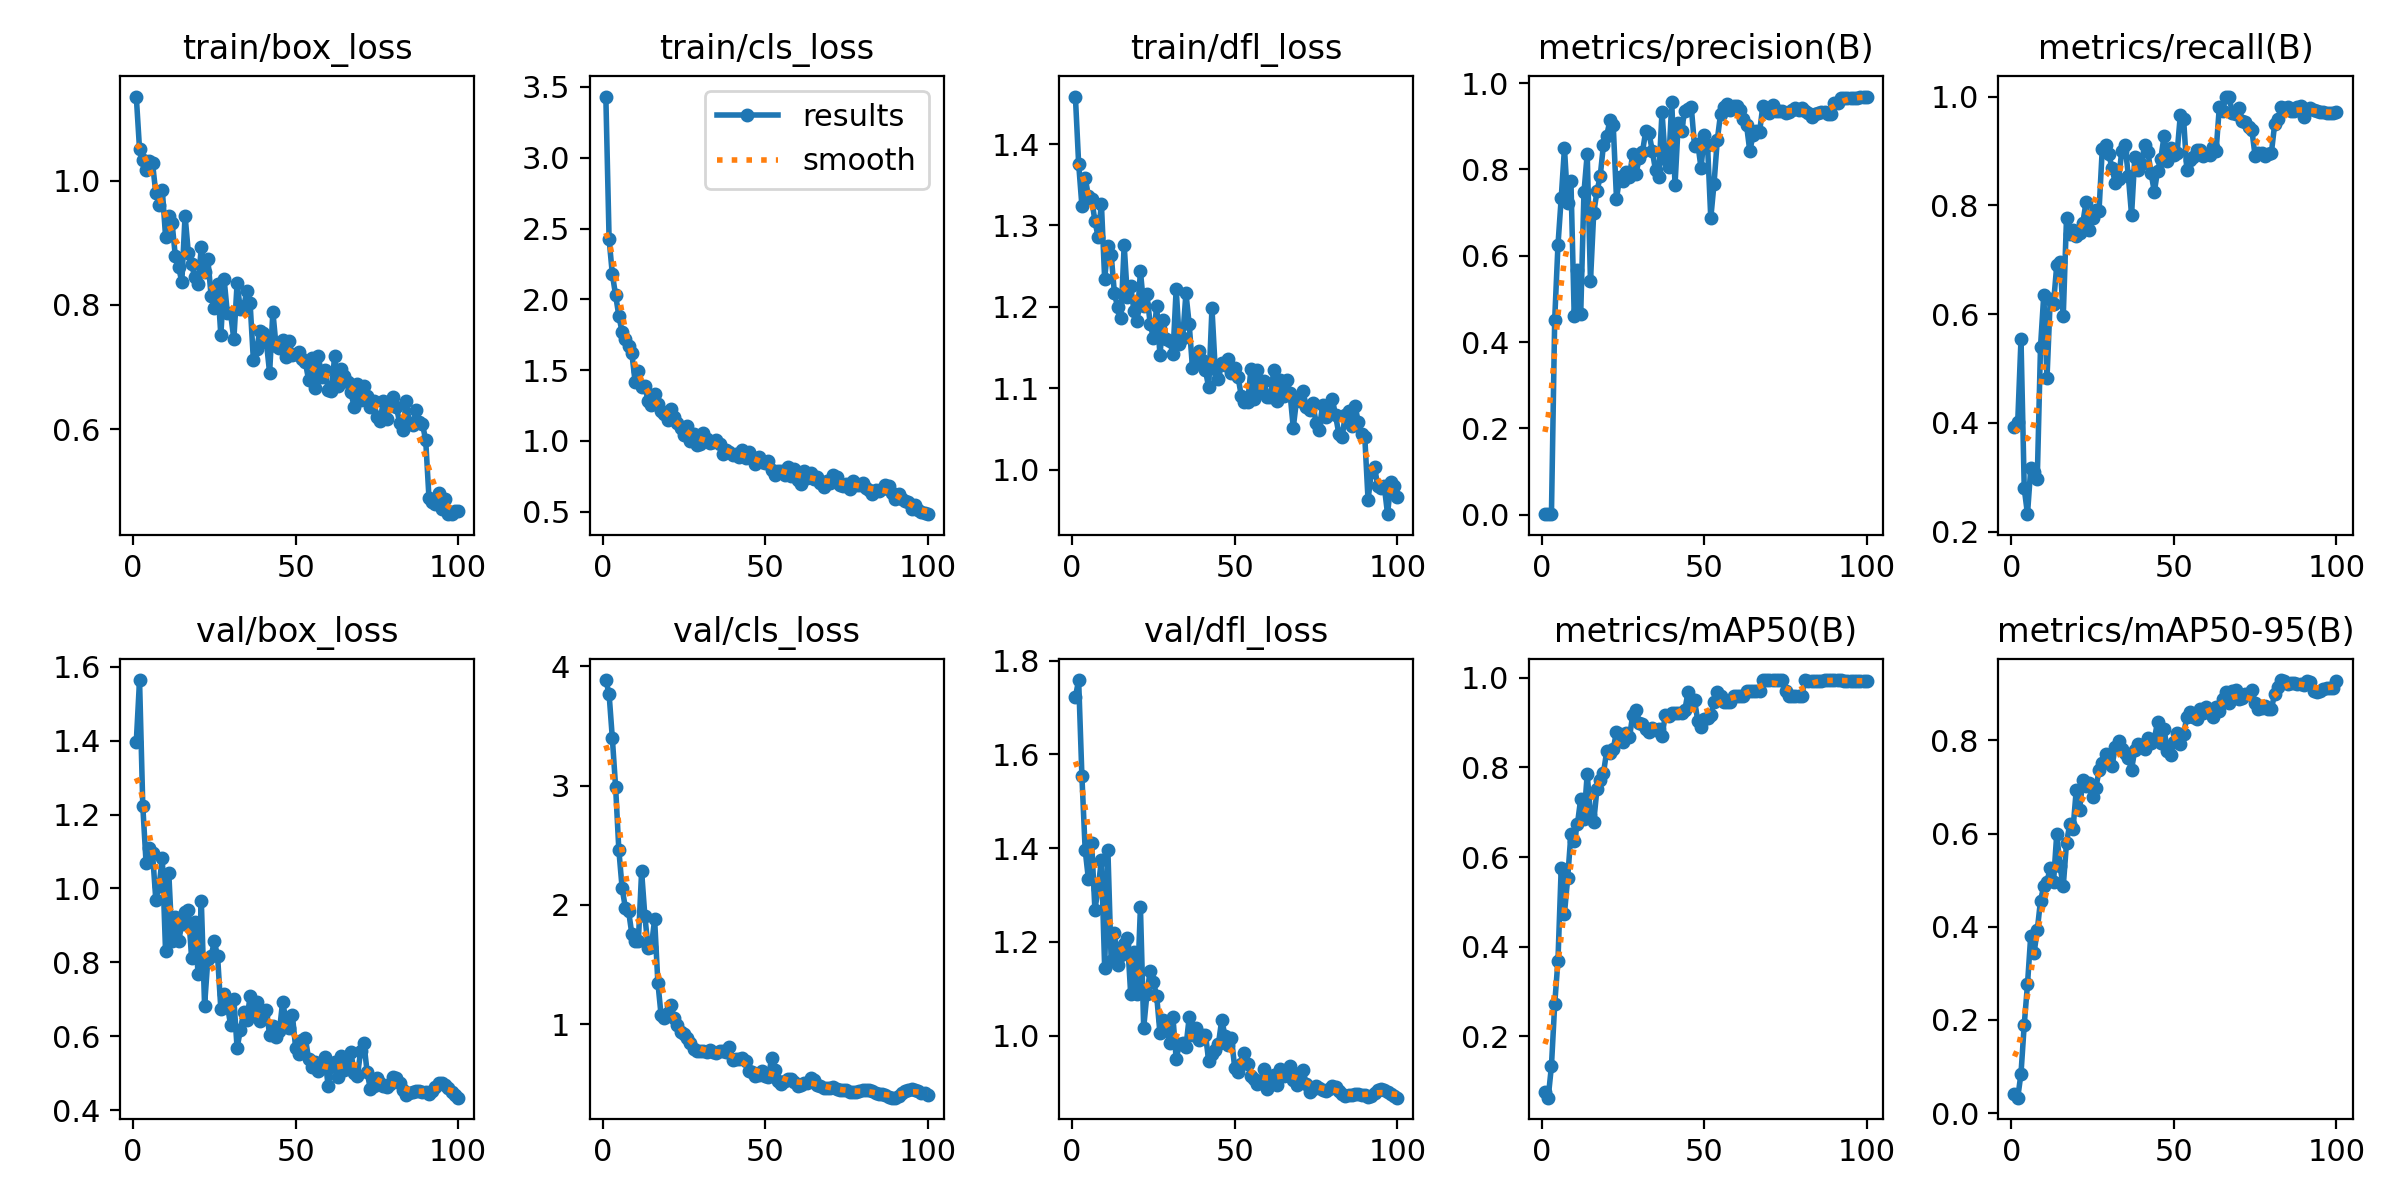

Data behind this chart, as committed beside it:
epoch, time, train/box_loss, train/cls_loss, train/dfl_loss, metrics/precision(B), metrics/recall(B), metrics/mAP50(B), metrics/mAP50-95(B), val/box_loss, val/cls_loss, val/dfl_loss, lr/pg0, lr/pg1, lr/pg2
1, 44.34, 1.135, 3.432, 1.458, 0.00167, 0.3929, 0.07538, 0.0408, 1.397, 3.884, 1.722, 0.00012, 0.00012, 0.08812
2, 49.36, 1.05, 2.425, 1.376, 0.00147, 0.4023, 0.06286, 0.03307, 1.564, 3.766, 1.759, 0.0002499, 0.0002499, 0.07525
3, 60.11, 1.032, 2.177, 1.324, 0.00194, 0.5536, 0.1335, 0.08482, 1.223, 3.396, 1.554, 0.0003796, 0.0003796, 0.06238
4, 70, 1.018, 2.029, 1.359, 0.4521, 0.2794, 0.2712, 0.1899, 1.07, 2.99, 1.397, 0.0005089, 0.0005089, 0.04951
5, 79.24, 1.032, 1.883, 1.336, 0.6242, 0.2322, 0.3688, 0.2765, 1.109, 2.461, 1.334, 0.0006375, 0.0006375, 0.03664
6, 89.33, 1.028, 1.768, 1.333, 0.7332, 0.3171, 0.5746, 0.381, 1.095, 2.144, 1.412, 0.0007653, 0.0007653, 0.02377
7, 99.55, 0.9798, 1.717, 1.306, 0.8491, 0.3096, 0.4738, 0.3427, 0.9697, 1.975, 1.269, 0.0008921, 0.0008921, 0.01089
8, 109, 0.9614, 1.669, 1.286, 0.723, 0.2964, 0.5539, 0.3923, 1.005, 1.948, 1.314, 0.0009881, 0.0009881, 0.0009881
9, 119.6, 0.985, 1.619, 1.327, 0.7721, 0.5398, 0.6522, 0.456, 1.084, 1.755, 1.376, 0.0009844, 0.0009844, 0.0009844
10, 129.8, 0.9098, 1.417, 1.234, 0.4605, 0.6352, 0.6353, 0.4866, 0.8299, 1.698, 1.145, 0.0009803, 0.0009803, 0.0009803
11, 140.8, 0.9435, 1.491, 1.275, 0.5658, 0.4827, 0.6738, 0.4967, 1.041, 1.698, 1.395, 0.0009758, 0.0009758, 0.0009758
12, 152.2, 0.9319, 1.38, 1.264, 0.4645, 0.6284, 0.7302, 0.5262, 0.8578, 2.281, 1.159, 0.0009707, 0.0009707, 0.0009707
13, 160.3, 0.8786, 1.391, 1.217, 0.747, 0.6195, 0.6849, 0.4953, 0.9222, 1.908, 1.219, 0.0009652, 0.0009652, 0.0009652
14, 171, 0.8612, 1.278, 1.199, 0.8359, 0.6902, 0.7858, 0.5996, 0.8577, 1.639, 1.151, 0.0009593, 0.0009593, 0.0009593
15, 180, 0.8367, 1.251, 1.186, 0.5408, 0.6966, 0.6934, 0.5297, 0.9026, 1.651, 1.173, 0.0009529, 0.0009529, 0.0009529
16, 191.2, 0.9435, 1.331, 1.276, 0.699, 0.5971, 0.6783, 0.4873, 0.9361, 1.879, 1.196, 0.000946, 0.000946, 0.000946
17, 200.5, 0.8841, 1.258, 1.212, 0.7488, 0.7771, 0.752, 0.5801, 0.9418, 1.35, 1.208, 0.0009388, 0.0009388, 0.0009388
18, 211, 0.8651, 1.21, 1.226, 0.7845, 0.7476, 0.7719, 0.6205, 0.8126, 1.075, 1.089, 0.0009311, 0.0009311, 0.0009311
19, 220.8, 0.8446, 1.19, 1.195, 0.8573, 0.754, 0.7872, 0.6097, 0.9089, 1.055, 1.178, 0.0009229, 0.0009229, 0.0009229
20, 230.8, 0.8343, 1.147, 1.183, 0.8782, 0.743, 0.837, 0.6942, 0.7679, 1.094, 1.089, 0.0009144, 0.0009144, 0.0009144
21, 241.4, 0.8927, 1.228, 1.244, 0.9138, 0.7498, 0.8316, 0.6504, 0.9651, 1.159, 1.274, 0.0009055, 0.0009055, 0.0009055
22, 252.5, 0.8525, 1.166, 1.202, 0.9022, 0.7671, 0.8402, 0.714, 0.683, 1.05, 1.017, 0.0008961, 0.0008961, 0.0008961
23, 263.2, 0.874, 1.128, 1.215, 0.7323, 0.8059, 0.8801, 0.7009, 0.8079, 0.996, 1.089, 0.0008864, 0.0008864, 0.0008864
24, 273.3, 0.8149, 1.088, 1.179, 0.7815, 0.7547, 0.8754, 0.709, 0.8162, 0.9385, 1.139, 0.0008763, 0.0008763, 0.0008763
25, 282.5, 0.7955, 1.039, 1.162, 0.7732, 0.7772, 0.8572, 0.6783, 0.8566, 0.9198, 1.114, 0.0008658, 0.0008658, 0.0008658
26, 292.7, 0.8338, 1.102, 1.201, 0.794, 0.7916, 0.8769, 0.6968, 0.8161, 0.8896, 1.085, 0.000855, 0.000855, 0.000855
27, 302.8, 0.7508, 0.9965, 1.141, 0.7832, 0.7904, 0.8674, 0.7355, 0.6739, 0.8412, 1.005, 0.0008439, 0.0008439, 0.0008439
28, 312.5, 0.8417, 1.05, 1.184, 0.8365, 0.9044, 0.9177, 0.7519, 0.7146, 0.7898, 1.034, 0.0008323, 0.0008323, 0.0008323
29, 322.3, 0.7869, 0.9731, 1.161, 0.7903, 0.9107, 0.9291, 0.7713, 0.6832, 0.7764, 1.014, 0.0008205, 0.0008205, 0.0008205
30, 332.3, 0.7862, 0.9798, 1.159, 0.8257, 0.8935, 0.9001, 0.7512, 0.6309, 0.7759, 0.9837, 0.0008084, 0.0008084, 0.0008084
31, 343.2, 0.7445, 1.056, 1.142, 0.8406, 0.8688, 0.8965, 0.7454, 0.7008, 0.7805, 1.039, 0.000796, 0.000796, 0.000796
32, 352.4, 0.8344, 1.014, 1.223, 0.8888, 0.8405, 0.8849, 0.7857, 0.5679, 0.7678, 0.9504, 0.0007832, 0.0007832, 0.0007832
33, 362, 0.7931, 0.9876, 1.155, 0.8839, 0.8475, 0.8796, 0.7983, 0.6164, 0.7835, 0.9822, 0.0007702, 0.0007702, 0.0007702
34, 371.8, 0.797, 0.9895, 1.162, 0.8437, 0.9001, 0.8885, 0.781, 0.6642, 0.7687, 0.9848, 0.000757, 0.000757, 0.000757
35, 383.1, 0.8216, 1.004, 1.217, 0.798, 0.9117, 0.8842, 0.7726, 0.6445, 0.7621, 0.9763, 0.0007435, 0.0007435, 0.0007435
36, 392.2, 0.8028, 0.9745, 1.179, 0.7835, 0.8547, 0.8867, 0.7631, 0.7077, 0.7795, 1.039, 0.0007297, 0.0007297, 0.0007297
37, 401.9, 0.7118, 0.905, 1.126, 0.9331, 0.7822, 0.8696, 0.7371, 0.6619, 0.7742, 1.001, 0.0007158, 0.0007158, 0.0007158
38, 412.1, 0.7284, 0.9318, 1.132, 0.823, 0.8894, 0.9162, 0.7801, 0.6937, 0.7647, 1.017, 0.0007016, 0.0007016, 0.0007016
39, 422.8, 0.7582, 0.9232, 1.146, 0.8044, 0.8656, 0.9144, 0.7921, 0.6408, 0.8107, 0.9905, 0.0006872, 0.0006872, 0.0006872
40, 432.6, 0.7547, 0.8968, 1.135, 0.9559, 0.8753, 0.9207, 0.789, 0.6563, 0.7041, 1.002, 0.0006727, 0.0006727, 0.0006727
41, 443.5, 0.7403, 0.9043, 1.122, 0.7636, 0.9107, 0.9217, 0.7822, 0.6698, 0.7125, 1.002, 0.000658, 0.000658, 0.000658
42, 453, 0.6905, 0.888, 1.101, 0.9075, 0.8983, 0.9213, 0.804, 0.6035, 0.7065, 0.9457, 0.0006431, 0.0006431, 0.0006431
43, 463.5, 0.7888, 0.9385, 1.198, 0.8896, 0.8598, 0.9214, 0.7947, 0.6284, 0.7211, 0.9605, 0.0006281, 0.0006281, 0.0006281
44, 471.7, 0.733, 0.8754, 1.124, 0.9355, 0.8247, 0.9272, 0.8025, 0.5975, 0.6905, 0.9686, 0.000613, 0.000613, 0.000613
45, 483.1, 0.731, 0.9177, 1.111, 0.9399, 0.8639, 0.9681, 0.8397, 0.6129, 0.6096, 0.9826, 0.0005978, 0.0005978, 0.0005978
46, 492.8, 0.7432, 0.8824, 1.131, 0.9452, 0.8859, 0.9515, 0.7934, 0.6931, 0.5995, 1.034, 0.0005824, 0.0005824, 0.0005824
47, 504.7, 0.7155, 0.8351, 1.129, 0.8541, 0.9275, 0.9502, 0.8248, 0.6444, 0.5707, 1, 0.000567, 0.000567, 0.000567
48, 513.3, 0.7417, 0.8873, 1.136, 0.8599, 0.881, 0.9036, 0.7767, 0.6214, 0.5771, 0.9802, 0.0005516, 0.0005516, 0.0005516
49, 522.9, 0.7188, 0.8501, 1.119, 0.8033, 0.9053, 0.89, 0.7689, 0.6569, 0.6062, 0.9947, 0.0005361, 0.0005361, 0.0005361
50, 533.7, 0.7203, 0.846, 1.126, 0.88, 0.8921, 0.9082, 0.7963, 0.5692, 0.5698, 0.931, 0.0005205, 0.0005205, 0.0005205
51, 545.1, 0.7234, 0.8573, 1.115, 0.8566, 0.8954, 0.9098, 0.8149, 0.5508, 0.5573, 0.9224, 0.000505, 0.000505, 0.000505
52, 554.2, 0.7134, 0.7957, 1.091, 0.6871, 0.9662, 0.916, 0.7931, 0.5887, 0.7212, 0.939, 0.0004895, 0.0004895, 0.0004895
53, 564, 0.7076, 0.7615, 1.083, 0.7669, 0.9593, 0.9466, 0.8126, 0.5948, 0.6159, 0.9625, 0.0004739, 0.0004739, 0.0004739
54, 574.6, 0.6786, 0.7844, 1.084, 0.8681, 0.8641, 0.9693, 0.8503, 0.5378, 0.5287, 0.9388, 0.0004584, 0.0004584, 0.0004584
55, 585.4, 0.7147, 0.79, 1.124, 0.9279, 0.8835, 0.9593, 0.8598, 0.5155, 0.4996, 0.9133, 0.000443, 0.000443, 0.000443
56, 594.1, 0.6667, 0.7595, 1.087, 0.945, 0.8891, 0.9463, 0.8499, 0.5306, 0.5226, 0.9085, 0.0004276, 0.0004276, 0.0004276
57, 603.9, 0.7177, 0.8167, 1.123, 0.9518, 0.9009, 0.947, 0.8454, 0.5062, 0.5442, 0.8965, 0.0004122, 0.0004122, 0.0004122
58, 613.9, 0.6842, 0.7547, 1.099, 0.9377, 0.901, 0.947, 0.867, 0.5184, 0.5439, 0.9042, 0.000397, 0.000397, 0.000397
59, 624.9, 0.6955, 0.7985, 1.109, 0.9476, 0.8901, 0.9589, 0.8593, 0.543, 0.517, 0.9293, 0.0003819, 0.0003819, 0.0003819
60, 635.4, 0.6636, 0.7257, 1.089, 0.9475, 0.8952, 0.9589, 0.8715, 0.4652, 0.486, 0.8868, 0.0003669, 0.0003669, 0.0003669
... 40 more rows
